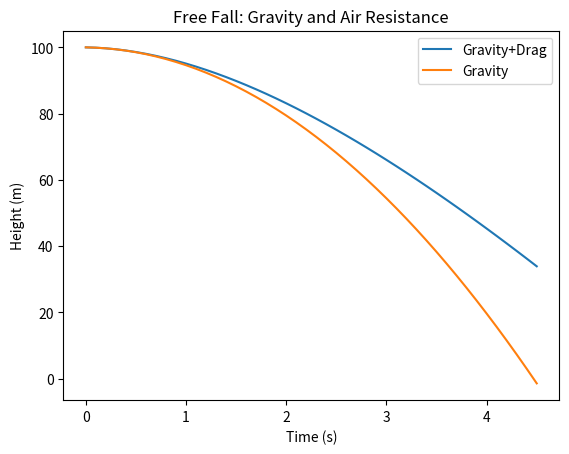

Write Python code to recreate this figure.
# example 2: free fall due to gravity with air resistance
# v(t) = dy/dt
# a(t) = dv/dt = F(t)/m

mass = 0.01 # kg
g = 9.8 # m/s^2
gforce = -g*mass # kg m/s^2
y0 = 100 # m
v0 = 0 # m/s
dt = 0.1 # s

# force of drag is linearly proportional to velocity with parameter k
# Fd = kv
# k is related to the terminal velocity vt of the falling object, which is reached when Fd = Fg
# k*vt = m*g --> k = m*g/vt
vt = 30 # m/s
k = mass*g/vt
dragforce = lambda v: k*v # anonymous function

class Particle:
	def __init__(self, m, y, v):
		self.m = m # mass
		self.y = y # position
		self.v = v # speed

	# solve equations of motion after a time interval dt
	def euler(self, force, dt):
		self.v = self.v + (force/self.m)*dt
		self.y = self.y + self.v*dt


p1 = Particle(m=mass, y=y0, v=v0) # this one will feel drag
p2 = Particle(m=mass, y=y0, v=v0) # just gravity

y1 = [y0]
y2 = [y0]
t = [0]

while p2.y > 0:
	fy1 = gforce + dragforce(abs(p1.v))
	fy2 = gforce
	p1.euler(fy1, dt)
	p2.euler(fy2, dt)
	y1.append(p1.y)
	y2.append(p2.y)
	t.append(t[-1] + dt) # [-1] accesses last element in sequence

import matplotlib.pyplot as plt

plt.figure()
plt.plot(t, y1, label="Gravity+Drag")
plt.plot(t, y2, label="Gravity")
plt.title("Free Fall: Gravity and Air Resistance")
plt.xlabel("Time (s)")
plt.ylabel("Height (m)")
plt.legend()
plt.savefig("freefall_drag.png", dpi=100)
plt.show()